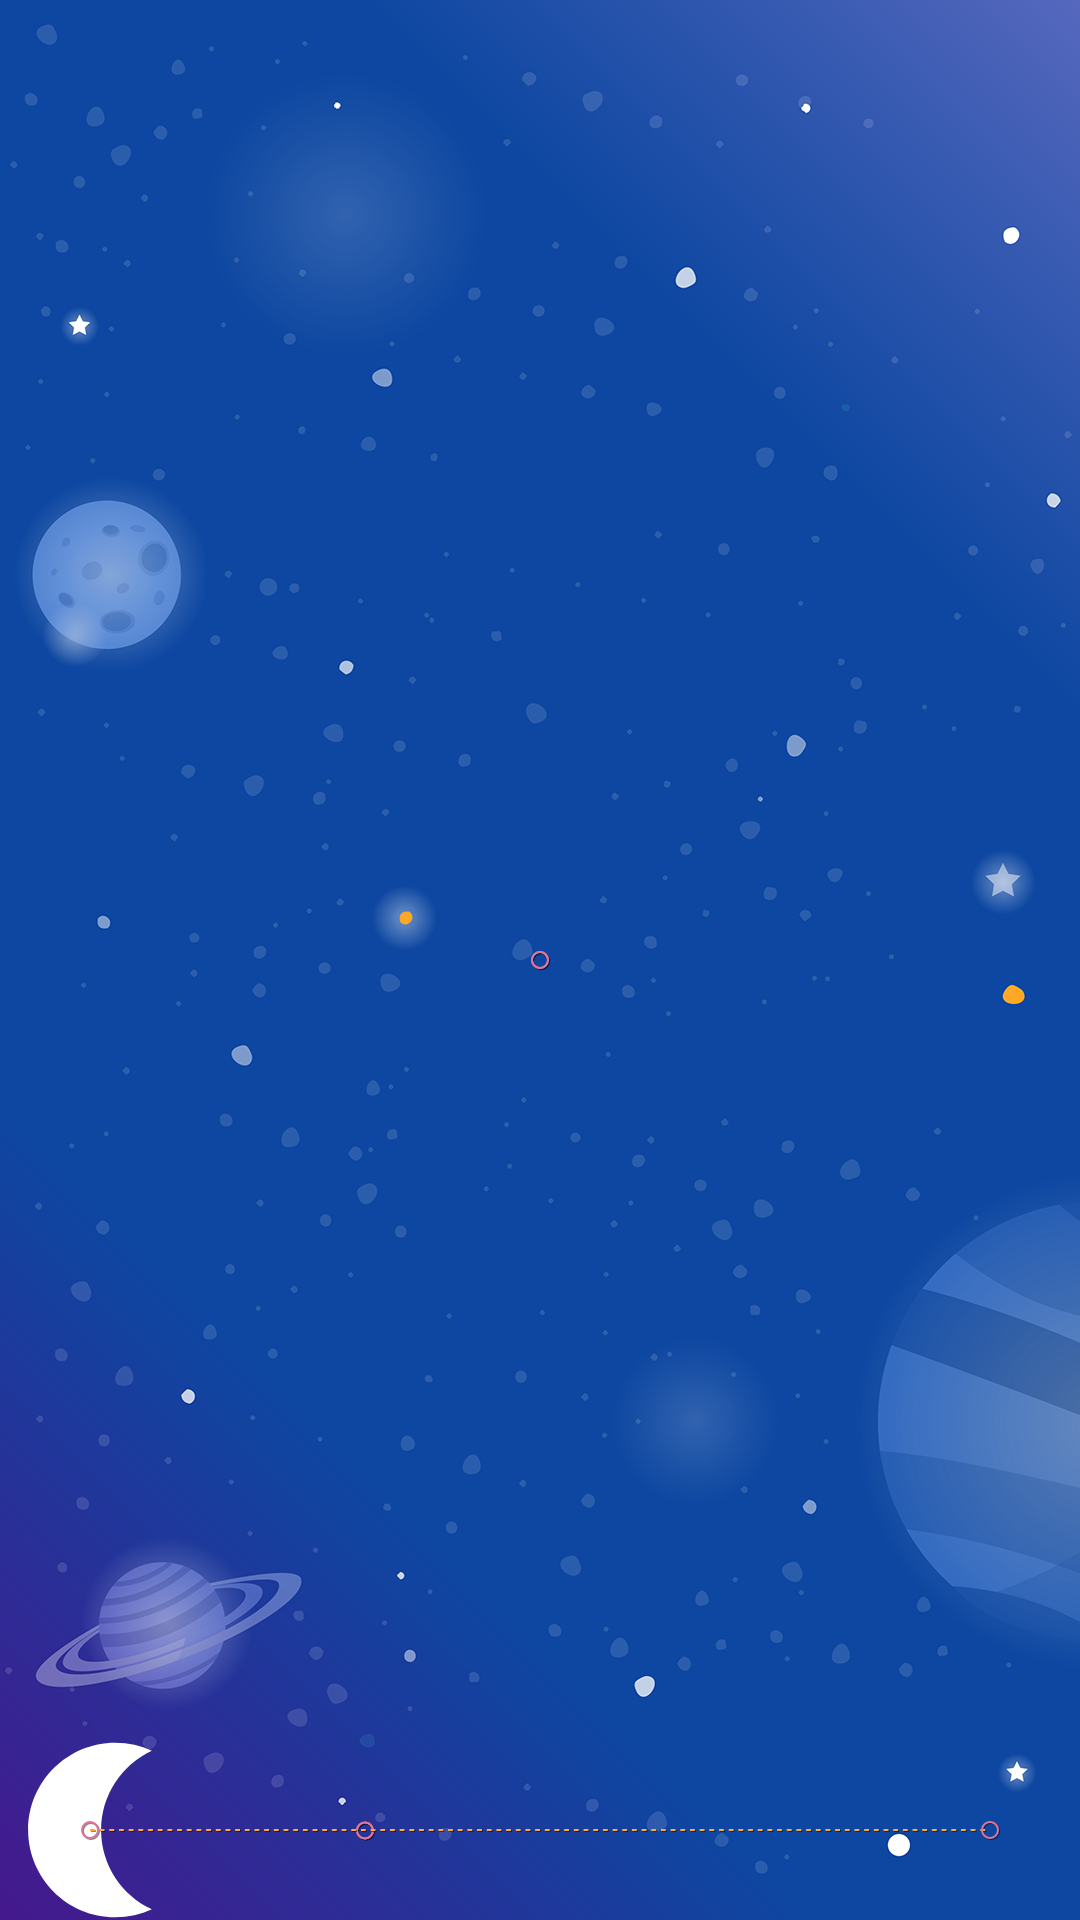

The Android layout XML behind this screen, and the referenced resources:
<!-- AndroidManifest.xml: activity theme AppTheme -->
<!-- res/layout/activity_step4.xml -->
<?xml version="1.0" encoding="utf-8"?>
<androidx.constraintlayout.motion.widget.MotionLayout xmlns:android="http://schemas.android.com/apk/res/android"
    xmlns:app="http://schemas.android.com/apk/res-auto"
    xmlns:tools="http://schemas.android.com/tools"
    android:layout_width="match_parent"
    android:layout_height="match_parent"
    app:layoutDescription="@xml/step4"
    app:motionDebug="SHOW_PATH">


    <ImageView
        android:id="@+id/background"
        android:layout_width="0dp"
        android:layout_height="0dp"
        app:layout_constraintTop_toTopOf="parent"
        app:layout_constraintBottom_toBottomOf="parent"
        app:layout_constraintStart_toStartOf="parent"
        app:layout_constraintEnd_toEndOf="parent"
        app:srcCompat="@drawable/background"
        android:scaleType="centerCrop"
        tools:ignore="ContentDescription" />

    <ImageView
        android:id="@+id/moon"
        android:layout_width="wrap_content"
        android:layout_height="wrap_content"
        app:srcCompat="@drawable/ic_moon"
        app:tint="?colorOnPrimary"
        android:contentDescription="@string/moon" />

    <TextView
        android:id="@+id/credits"
        android:layout_width="wrap_content"
        android:layout_height="wrap_content"
        android:text="@string/credits"
        android:textSize="24sp"
        android:textColor="?colorOnPrimary" />
</androidx.constraintlayout.motion.widget.MotionLayout>
<!-- resources referenced by this layout -->
<resources>
  <!-- drawable background: png bitmap (drawable, 444744 bytes) -->
  <!-- drawable ic_moon (drawable) -->
  <vector android:height="60dp" android:viewportHeight="806.7"
      android:viewportWidth="807.1" android:width="60dp" xmlns:android="http://schemas.android.com/apk/res/android">
      <path android:fillColor="#FFFFFF" android:pathData="M453.3,403.3c0,-157.7 93.3,-293.7 227.7,-355.6C631.2,24.8 575.8,12 517.4,12c-216.1,0 -391.3,175.2 -391.3,391.3s175.2,391.3 391.3,391.3c58.4,0 113.8,-12.8 163.6,-35.7C546.6,697 453.3,561.1 453.3,403.3z"/>
  </vector>
  <string name="credits">Virginia P @ Google</string>
  <string name="moon">Moon</string>
  <style name="AppTheme" parent="Base.Theme.MaterialComponents">
          
          <item name="colorPrimary">@color/primaryColor</item>
          <item name="colorPrimaryDark">@color/primaryDarkColor</item>
          <item name="colorPrimaryVariant">@color/primaryDarkColor</item>
          <item name="colorOnPrimary">@color/primaryTextColor</item>
          <item name="colorSecondary">@color/secondaryColor</item>
          <item name="colorSecondaryVariant">@color/secondaryLightColor</item>
          <item name="colorOnSecondary">@color/secondaryTextColor</item>
  
      </style>
  <color name="primaryColor">#263238</color>
  <color name="primaryDarkColor">#000a12</color>
  <color name="primaryTextColor">#ffffff</color>
  <color name="secondaryColor">#ff7043</color>
  <color name="secondaryLightColor">#ffa270</color>
  <color name="secondaryTextColor">#000000</color>
</resources>
